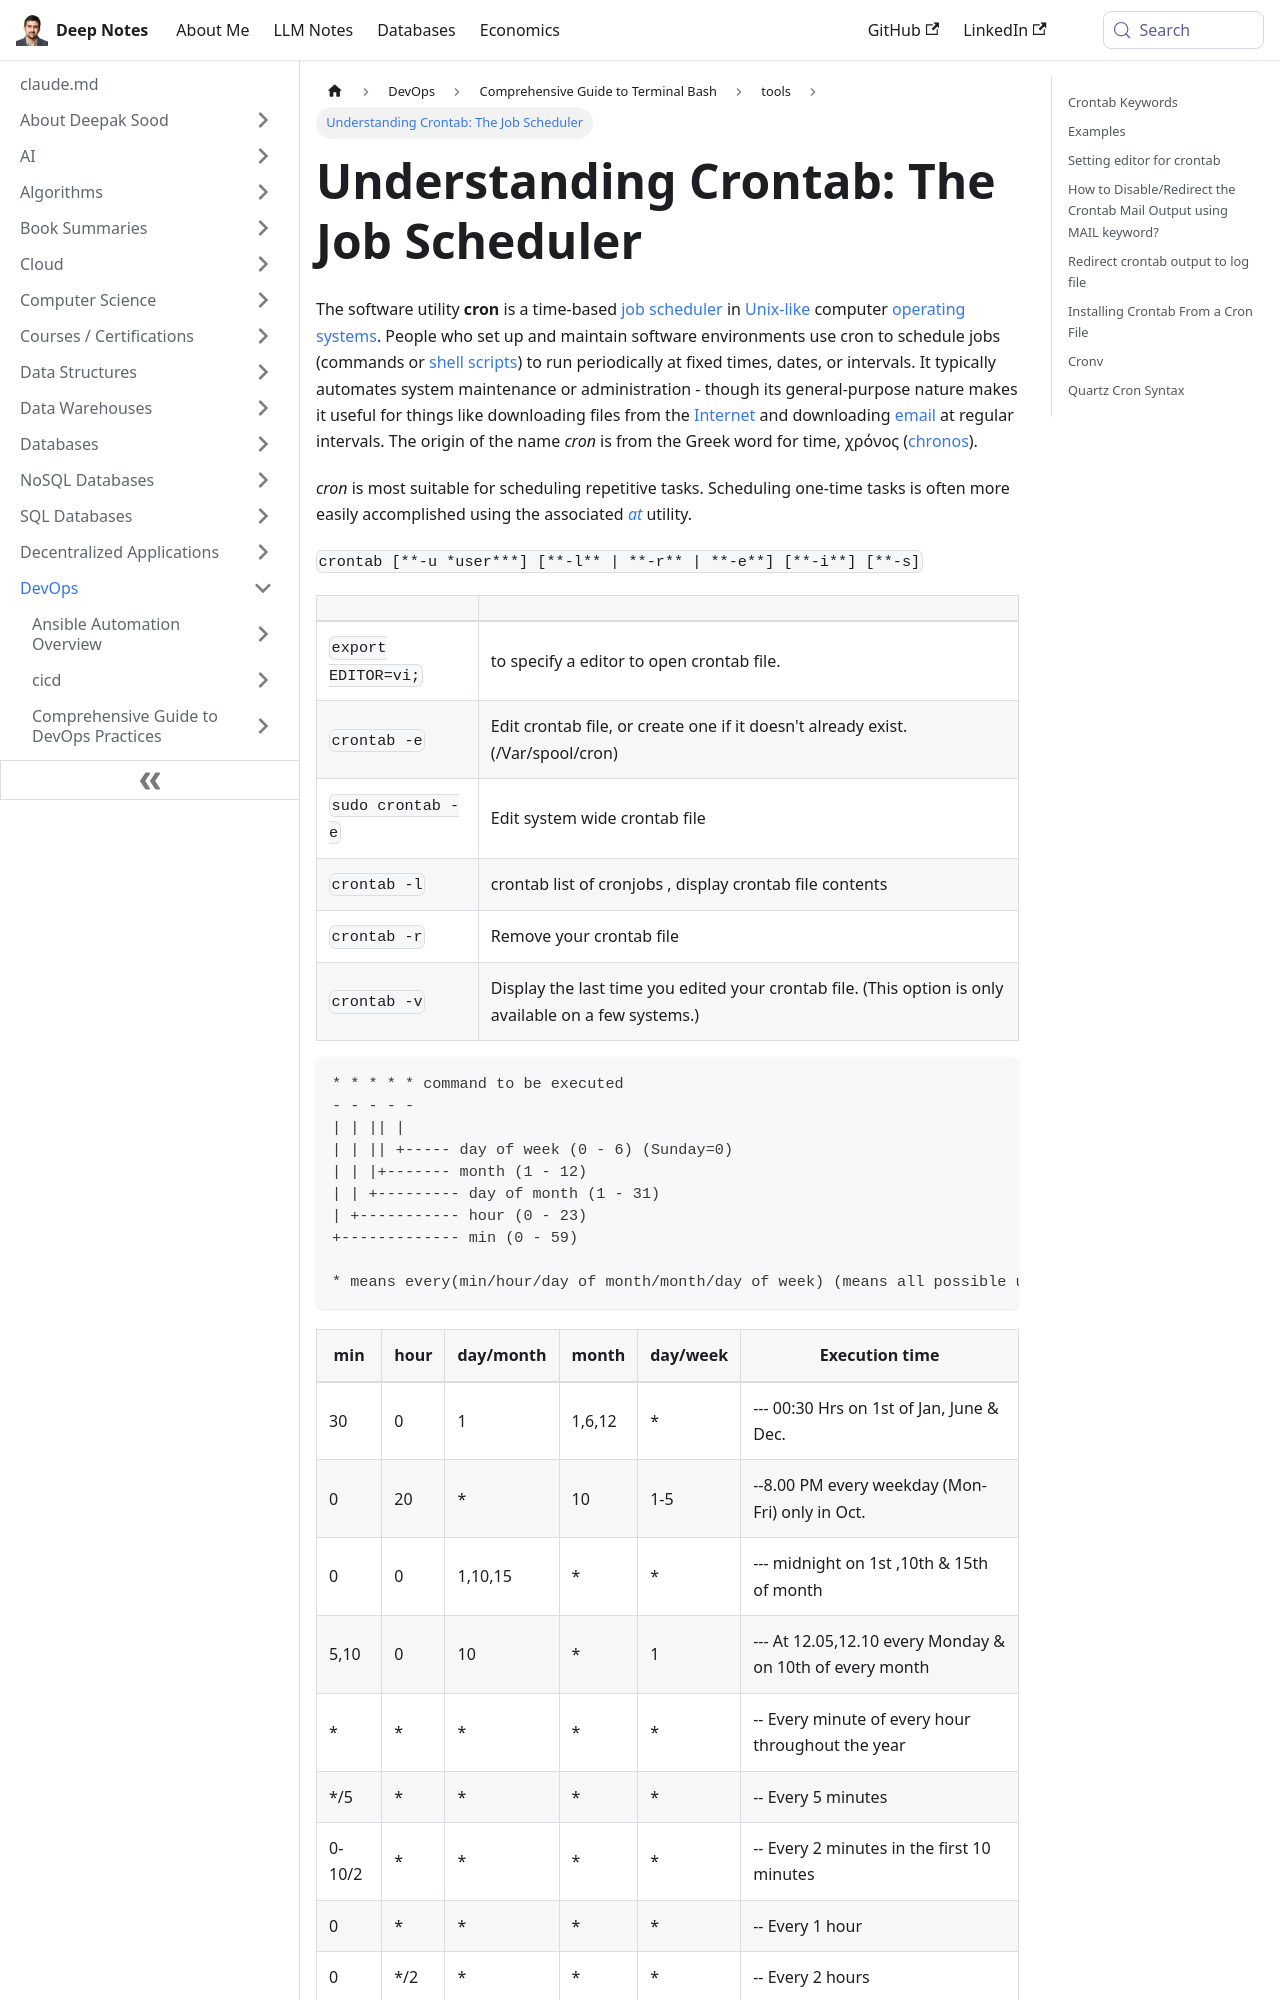

repository: deepaksood619/deepaksood619.github.io · page: devops/terminal-bash/tools/crontab/index.html · generator: docusaurus

---
slug: /devops/terminal-bash/tools/crontab
title: "Understanding Crontab: The Job Scheduler"
description: Discover how crontab automates tasks in Unix-like systems, scheduling jobs to enhance efficiency and streamline system maintenance.
created: 2023-03-05
updated: 2025-11-24
---
The software utility **cron** is a time-based [job scheduler](https://en.wikipedia.org/wiki/Job_scheduler) in [Unix-like](https://en.wikipedia.org/wiki/Unix-like) computer [operating systems](https://en.wikipedia.org/wiki/Operating_system). People who set up and maintain software environments use cron to schedule jobs (commands or [shell scripts](https://en.wikipedia.org/wiki/Shell_script)) to run periodically at fixed times, dates, or intervals. It typically automates system maintenance or administration - though its general-purpose nature makes it useful for things like downloading files from the [Internet](https://en.wikipedia.org/wiki/Internet) and downloading [email](https://en.wikipedia.org/wiki/Email) at regular intervals. The origin of the name *cron* is from the Greek word for time, χρόνος ([chronos](https://en.wikipedia.org/wiki/Chronos)).

*cron* is most suitable for scheduling repetitive tasks. Scheduling one-time tasks is often more easily accomplished using the associated [*at*](https://en.wikipedia.org/wiki/At_(Unix)) utility.

`crontab [**-u *user***] [**-l** | **-r** | **-e**] [**-i**] [**-s]`

|                     |                                                                                                       |
| ------------------- | ----------------------------------------------------------------------------------------------------- |
| `export EDITOR=vi;` | to specify a editor to open crontab file.                                                             |
| `crontab -e`        | Edit crontab file, or create one if it doesn't already exist. (/Var/spool/cron)                       |
| `sudo crontab -e`   | Edit system wide crontab file                                                                         |
| `crontab -l`        | crontab list of cronjobs , display crontab file contents                                              |
| `crontab -r`        | Remove your crontab file                                                                              |
| `crontab -v`        | Display the last time you edited your crontab file. (This option is only available on a few systems.) |

```bash
* * * * * command to be executed
- - - - -
| | || |
| | || +----- day of week (0 - 6) (Sunday=0)
| | |+------- month (1 - 12)
| | +--------- day of month (1 - 31)
| +----------- hour (0 - 23)
+------------- min (0 - 59)

* means every(min/hour/day of month/month/day of week) (means all possible units)
```
